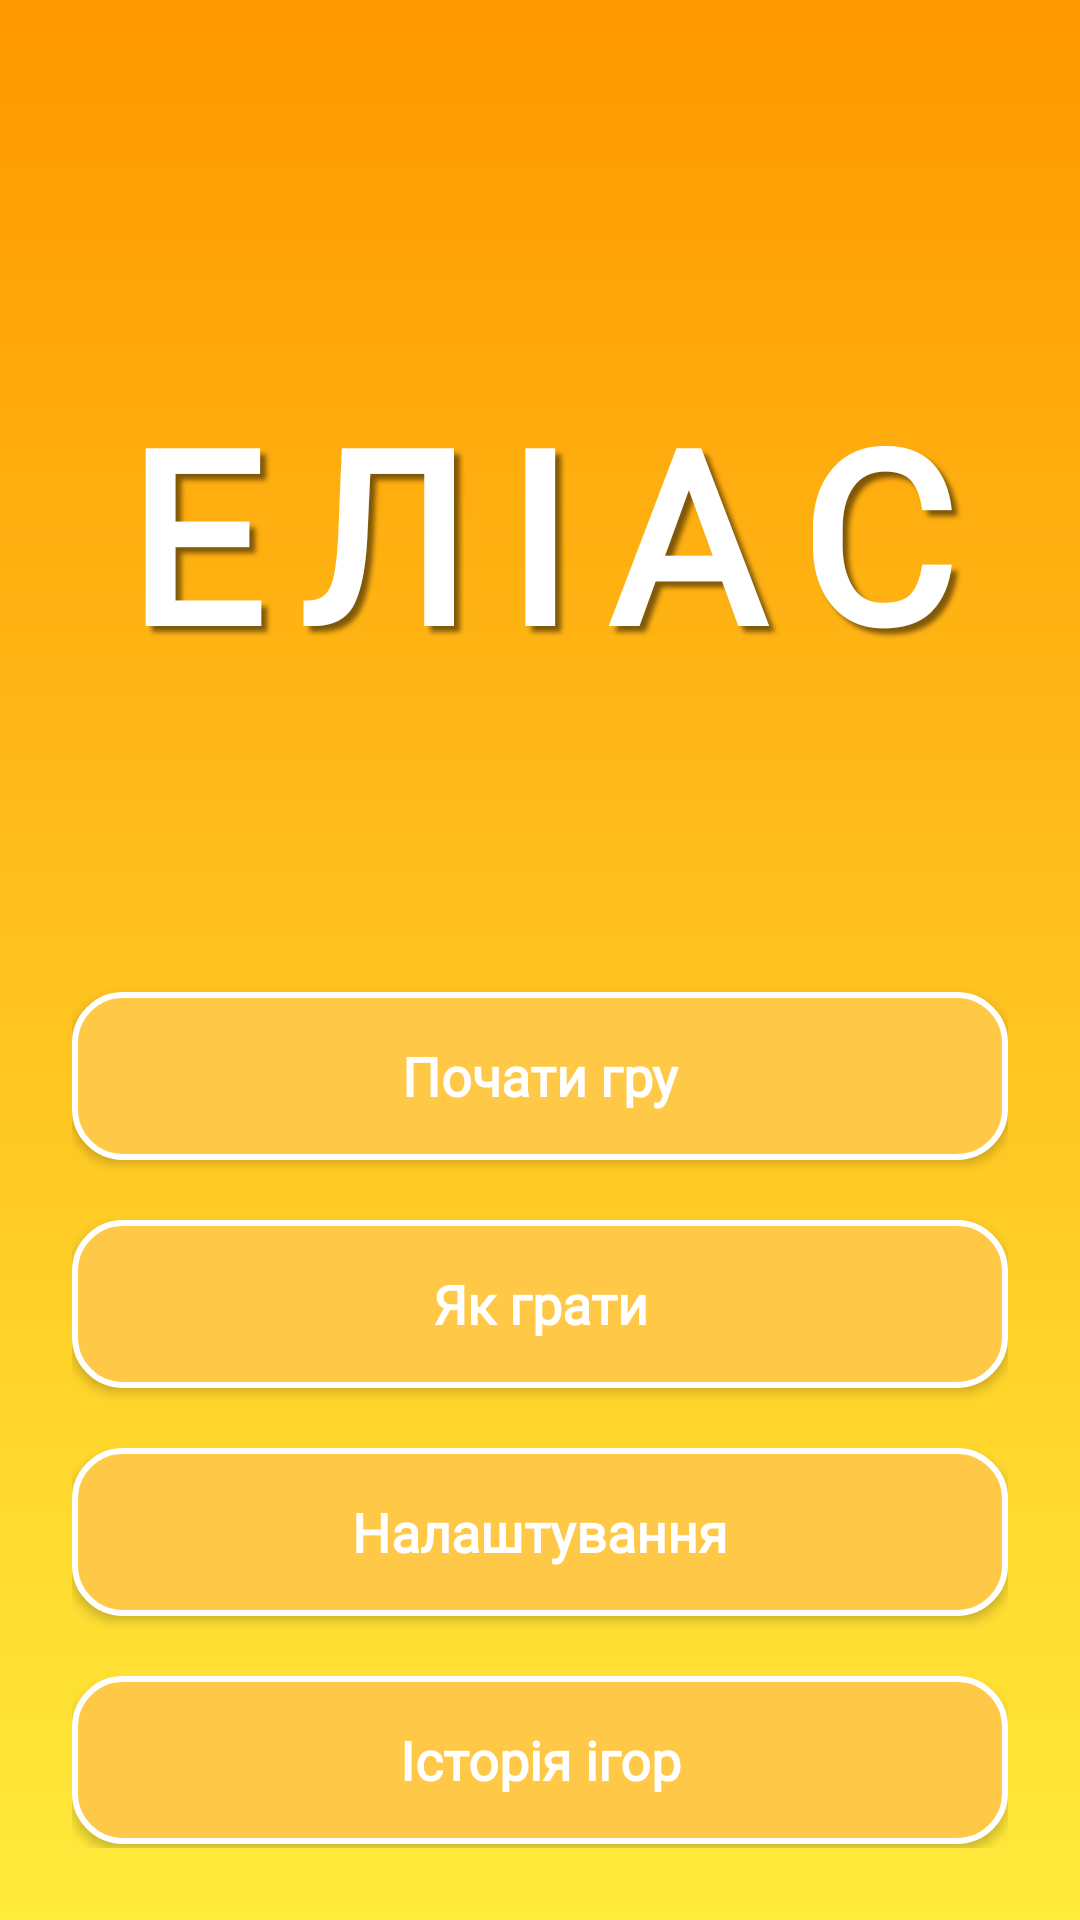

Layout XML and referenced resources for this Android screen:
<!-- AndroidManifest.xml: application theme Theme.Alias -->
<!-- res/layout/activity_main.xml -->
<?xml version="1.0" encoding="utf-8"?>
<androidx.constraintlayout.widget.ConstraintLayout xmlns:android="http://schemas.android.com/apk/res/android"
    xmlns:app="http://schemas.android.com/apk/res-auto"
    xmlns:tools="http://schemas.android.com/tools"
    android:id="@+id/main"
    android:layout_width="match_parent"
    android:layout_height="match_parent"
    android:background="@drawable/bg_gradient"
    android:padding="24dp"
    tools:context=".ui.main.MainActivity">

    <TextView
        android:id="@+id/tvTitle"
        style="@style/TitleTextStyle"
        android:text="@string/title"
        android:layout_width="wrap_content"
        android:layout_height="wrap_content"
        app:layout_constraintTop_toTopOf="parent"
        app:layout_constraintStart_toStartOf="parent"
        app:layout_constraintEnd_toEndOf="parent"
        android:layout_marginTop="100dp"/>

    <androidx.appcompat.widget.AppCompatButton
        android:id="@+id/btnPlay"
        style="@style/PrimaryGameButton"
        android:layout_marginTop="100dp"
        android:text="@string/start_game"
        app:layout_constraintEnd_toEndOf="parent"
        app:layout_constraintStart_toStartOf="parent"
        app:layout_constraintTop_toBottomOf="@id/tvTitle" />

    <androidx.appcompat.widget.AppCompatButton
        android:id="@+id/btnHowToPlay"
        style="@style/PrimaryGameButton"
        android:text="@string/rules"
        app:layout_constraintTop_toBottomOf="@id/btnPlay"
        app:layout_constraintStart_toStartOf="parent"
        app:layout_constraintEnd_toEndOf="parent"
        android:layout_marginTop="20dp" />

    <androidx.appcompat.widget.AppCompatButton
        android:id="@+id/btnSettings"
        style="@style/PrimaryGameButton"
        android:text="@string/settings"
        app:layout_constraintTop_toBottomOf="@id/btnHowToPlay"
        app:layout_constraintStart_toStartOf="parent"
        app:layout_constraintEnd_toEndOf="parent"
        android:layout_marginTop="20dp" />

    <androidx.appcompat.widget.AppCompatButton
        android:id="@+id/btnHistory"
        style="@style/PrimaryGameButton"
        android:text="@string/history"
        app:layout_constraintTop_toBottomOf="@id/btnSettings"
        app:layout_constraintStart_toStartOf="parent"
        app:layout_constraintEnd_toEndOf="parent"
        android:layout_marginTop="20dp" />

    <androidx.appcompat.widget.AppCompatButton
        android:id="@+id/btnExit"
        style="@style/PrimaryGameButton"
        android:text="@string/exit"
        app:layout_constraintTop_toBottomOf="@id/btnHistory"
        app:layout_constraintStart_toStartOf="parent"
        app:layout_constraintEnd_toEndOf="parent"
        android:layout_marginTop="20dp" />

</androidx.constraintlayout.widget.ConstraintLayout>
<!-- resources referenced by this layout -->
<resources>
  <!-- drawable bg_gradient (drawable) -->
  <?xml version="1.0" encoding="utf-8"?>
  <shape xmlns:android="http://schemas.android.com/apk/res/android">
      <gradient
          android:angle="90"
          android:startColor="@color/yellow_gradient"
          android:endColor="@color/orange_gradient"
          android:type="linear" />
  </shape>
  <string name="exit">Вийти</string>
  <string name="history">Історія ігор</string>
  <string name="rules">Як грати</string>
  <string name="settings">Налаштування</string>
  <string name="start_game">Почати гру</string>
  <string name="title">ЕЛІАС</string>
  <style name="PrimaryGameButton" parent="Widget.AppCompat.Button">
          <item name="android:layout_width">0dp</item>
          <item name="android:layout_height">56dp</item>
          <item name="android:textAllCaps">false</item>
          <item name="android:textColor">@android:color/white</item>
          <item name="android:textSize">18sp</item>
          <item name="android:textStyle">bold</item>
          <item name="android:fontFamily">@font/montserrat_bold</item>
          <item name="android:background">@drawable/btn_orange</item>
          <item name="android:paddingStart">20dp</item>
          <item name="android:paddingEnd">20dp</item>
      </style>
  <style name="TitleTextStyle">
          <item name="android:textColor">@android:color/white</item>
          <item name="android:textSize">80sp</item>
          <item name="android:textStyle">bold</item>
          <item name="android:letterSpacing">0.15</item>
          <item name="android:fontFamily">@font/montserrat_bold</item>
          <item name="android:shadowColor">#80000000</item>
          <item name="android:shadowDx">6</item>
          <item name="android:shadowDy">6</item>
          <item name="android:shadowRadius">4</item>
      </style>
  <style name="Theme.Alias" parent="Theme.Material3.DayNight.NoActionBar">
          <item name="android:statusBarColor">@android:color/transparent</item>
          <item name="android:navigationBarColor">@android:color/transparent</item>
          <item name="android:windowBackground">@drawable/bg_gradient</item>
      </style>
  <color name="yellow_gradient">#FFEB3B</color>
  <color name="orange_gradient">#FF9800</color>
  <!-- drawable btn_orange (drawable) -->
  <?xml version="1.0" encoding="utf-8"?>
  <selector xmlns:android="http://schemas.android.com/apk/res/android">
  
      <item android:state_pressed="true">
          <shape android:shape="rectangle">
              <solid android:color="@color/orange_pressed" />
              <stroke android:width="2dp" android:color="@color/white" />
              <corners android:radius="16dp" />
          </shape>
      </item>
  
      <item>
          <shape android:shape="rectangle">
              <solid android:color="@color/orange_normal" />
              <stroke android:width="2dp" android:color="@color/white" />
              <corners android:radius="16dp" />
          </shape>
      </item>
  
  </selector>
  <color name="orange_pressed">#FFA500</color>
  <color name="white">#FFFFFF</color>
  <color name="orange_normal">#FFC947</color>
</resources>
